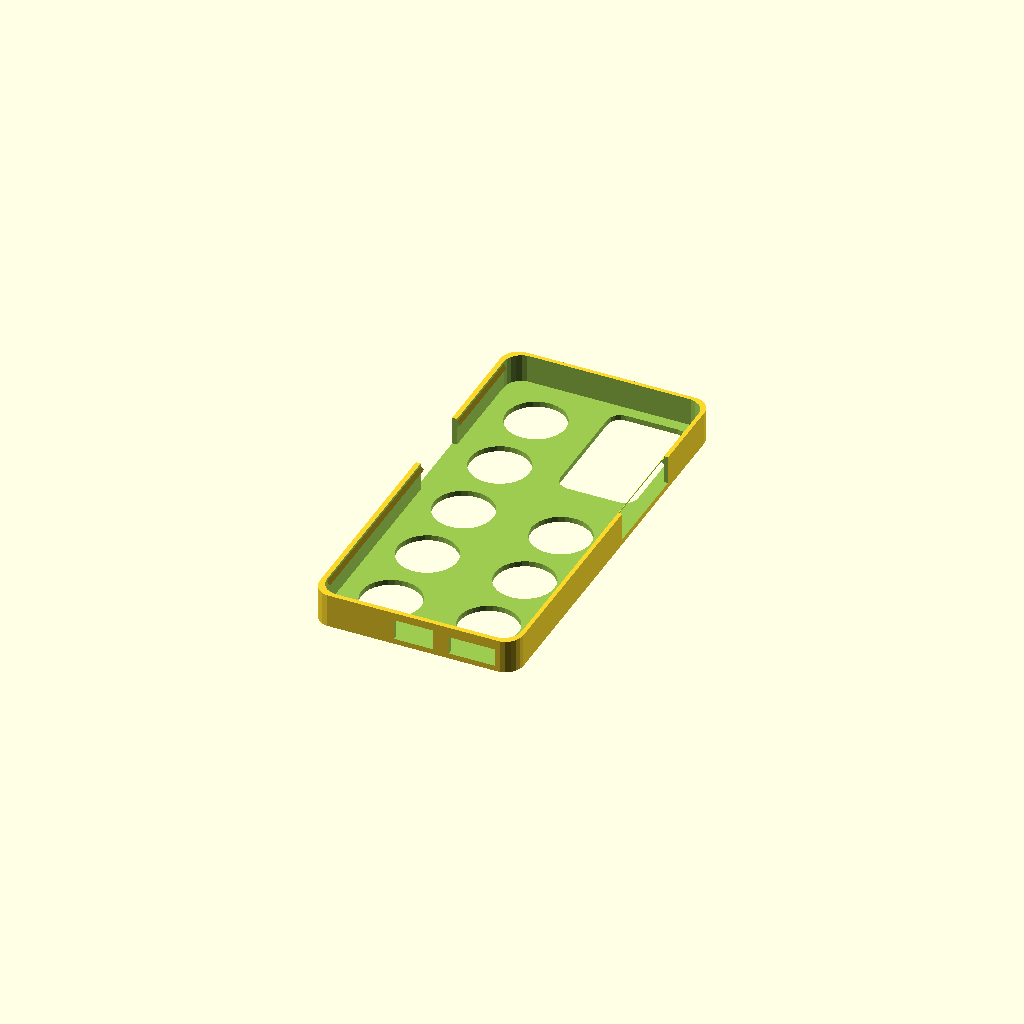
Cell 1 — every parameter at its default value.
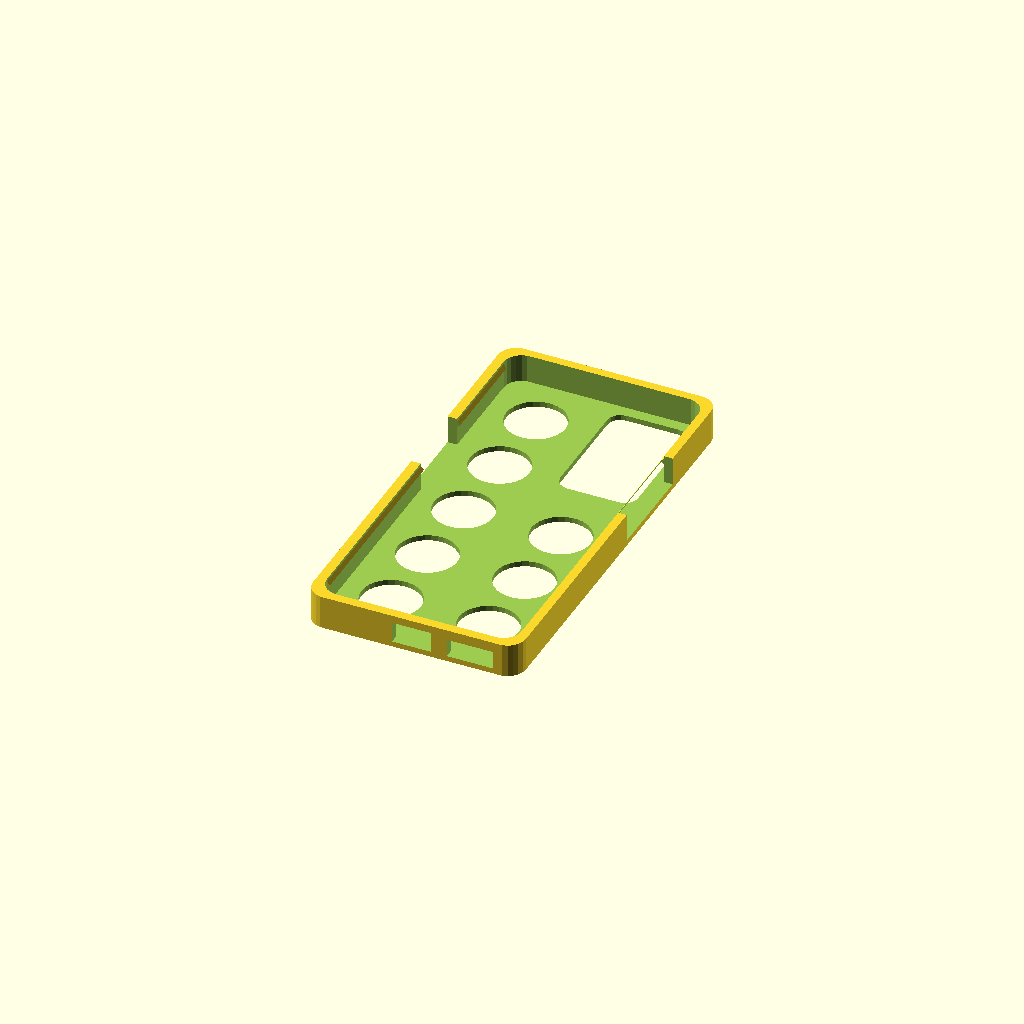
Cell 2: thickness = 3.5 (everything else at default).
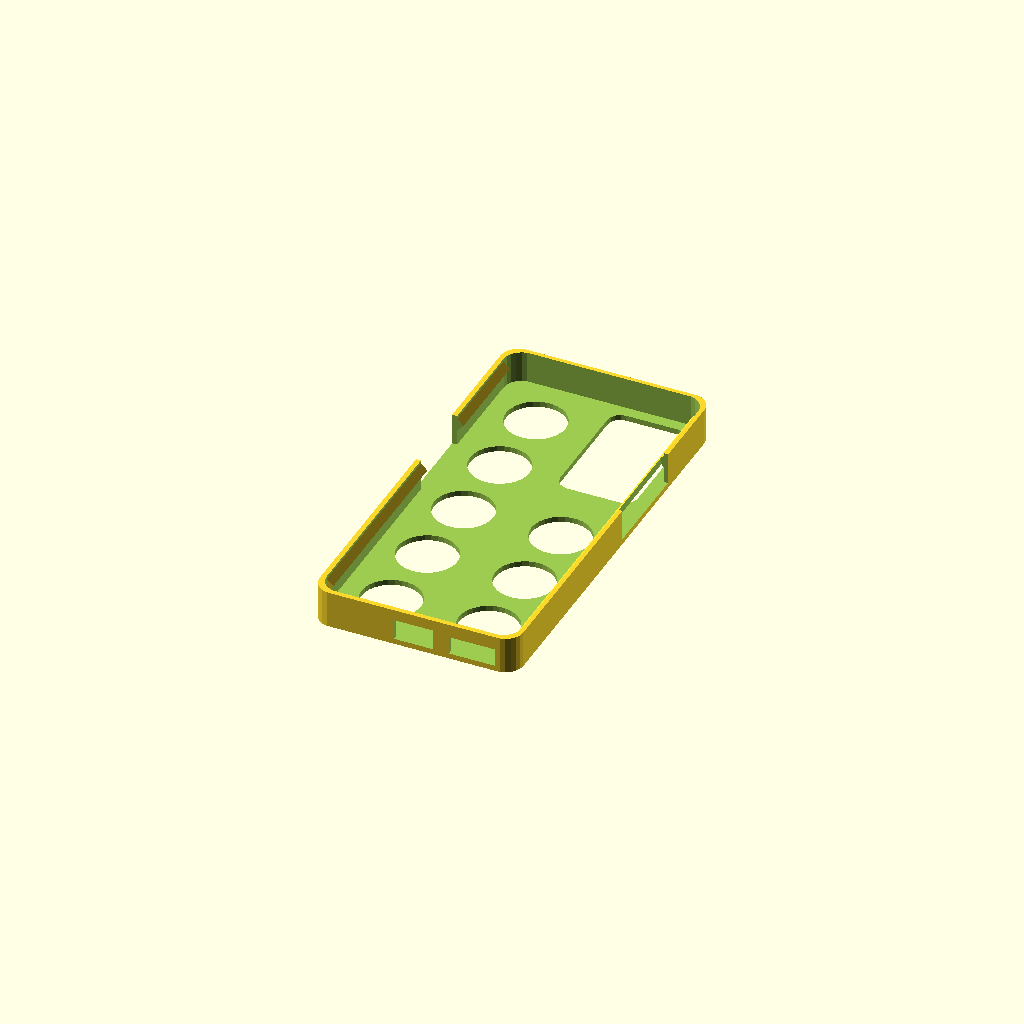
Cell 3: topLip = 2.5 (everything else at default).
All cells are drawn from one camera (rotation 55°, 0°, 25°, orthographic, colour scheme Cornfield), so only the parameter changes between them.
The OpenSCAD source (case.scad):
use <pointHull.scad>;

thickness = 1.75;
bottomThickness = 2.1;

tolerance = 0.15;
innerWidth = 75+2*tolerance;
outerWidth = innerWidth+2*thickness;
innerLength = 160.2+2*tolerance;
outerLength = innerLength+2*thickness;
topLip = 1.25;
extraHeight = 1;
innerHeight = 8.4+2*tolerance;
outerHeight = innerHeight+bottomThickness+topLip;
radius = 7;

nudge = 0.001;

module roundedSquare(dim,radius=5) {
    hull() {
        translate([radius,radius]) circle(r=radius);
        translate([dim[0]-radius,radius]) circle(r=radius);
        translate([radius,dim[1]-radius]) circle(r=radius);
        translate([dim[0]-radius,dim[1]-radius]) circle(r=radius);
    }
}

module lip() {
pointHull(
    [for (y=[radius,innerLength-radius]) 
        for (xz=[
                [0,innerHeight-topLip],
                [0,innerHeight],
                [topLip,innerHeight],
                [0,innerHeight+topLip]]) [xz[0]-nudge,y,xz[1]]]);
}

module lips() {
    lip();
    translate([innerWidth,0,0]) mirror([1,0,0]) lip();
}

module main() {
    difference() {
    translate([-thickness-tolerance,-thickness-tolerance,-bottomThickness]) 
        linear_extrude(height=outerHeight+extraHeight) roundedSquare([outerWidth,outerLength],radius=radius);

        translate([0,0,0]) 
            linear_extrude(height=outerHeight+10) roundedSquare([innerWidth,innerLength],radius=7);
        
       // #model();
    //    translate([0,0,5]) model();
    }

    lips();
}

difference() {
    main();
    translate([innerWidth-24,-7,0]) cube([18,15,7]);
    translate([innerWidth/2-15/2,-7,0]) cube([15,15,8]);
    translate([-7,85,0]) cube([15,30,outerHeight]);
    translate([innerWidth-1,102-15,0]) cube([15,38,outerHeight]);
    translate([innerWidth-34,107,0]) linear_extrude(height=10,center=true) roundedSquare([30,49,10]);
    for (y=[20,50,80,110,140]) 
        translate([0,y,0]) {
        translate([innerWidth/4,0,0]) cylinder(d=23,h=20,center=true);
            if (y<90)
        translate([innerWidth*3/4,0,0]) cylinder(d=23,h=20,center=true);
        }
}
Parameter table extracted from the source (name, type, default, range or options):
thickness: number, default 1.75
bottomThickness: number, default 2.1
tolerance: number, default 0.15
topLip: number, default 1.25
extraHeight: number, default 1
radius: number, default 7
nudge: number, default 0.001
